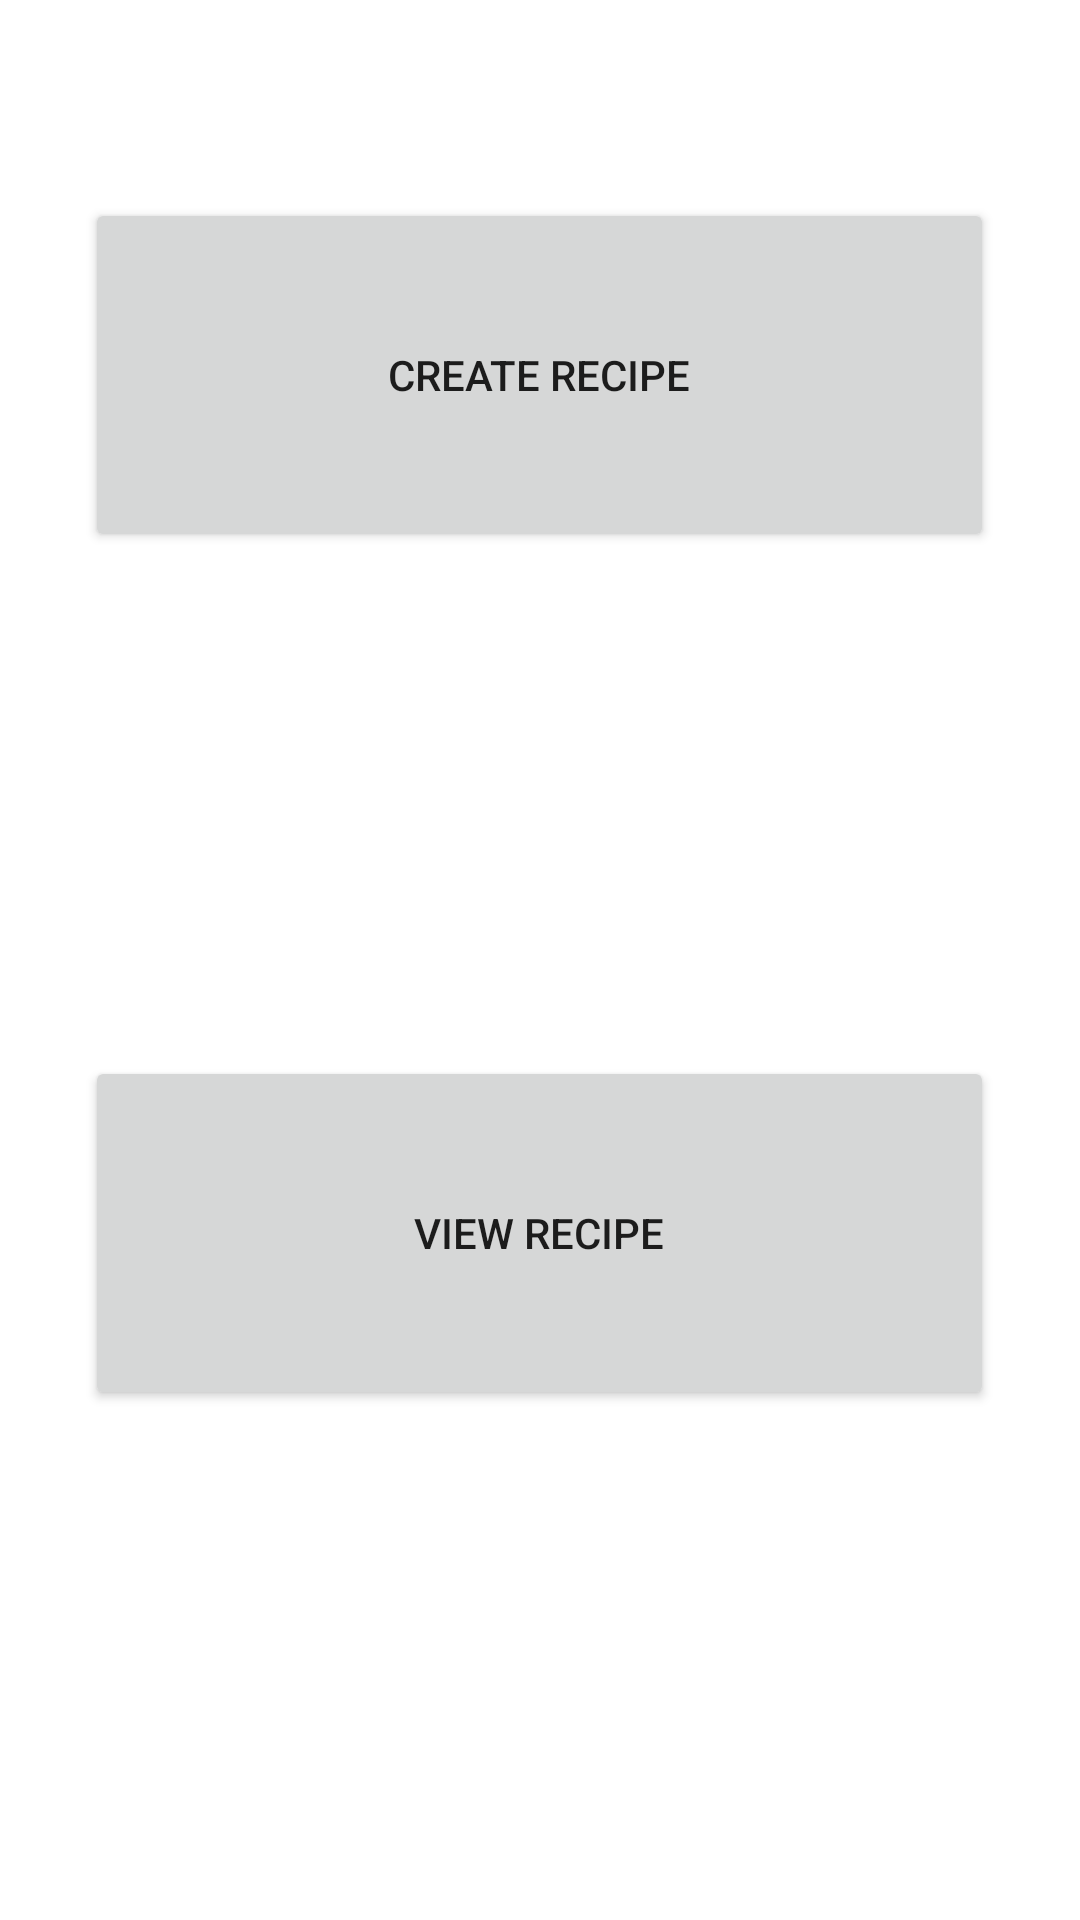

Reconstruct the res/layout file that produces this screen, plus the resources it refers to.
<!-- AndroidManifest.xml: application theme Theme.CS446_Meal_Planner -->
<!-- res/layout/fragment_recipe.xml -->
<?xml version="1.0" encoding="utf-8"?>
<LinearLayout xmlns:android="http://schemas.android.com/apk/res/android"
    xmlns:app="http://schemas.android.com/apk/res-auto"
    xmlns:tools="http://schemas.android.com/tools"
    android:layout_width="match_parent"
    android:layout_height="match_parent"
    android:orientation="vertical"
    tools:context=".ui.recipe.RecipeFragment">

    <Button
        android:id="@+id/create_recipe"
        android:layout_width="303dp"
        android:layout_height="118dp"
        android:layout_marginStart="55dp"
        android:layout_marginTop="66dp"
        android:layout_marginEnd="55dp"
        android:layout_gravity="center"
        android:layout_marginBottom="100dp"
        android:onClick="viewRecipeCreation"
        android:text="Create Recipe"
        app:layout_constraintBottom_toBottomOf="parent"
        app:layout_constraintEnd_toEndOf="parent"
        app:layout_constraintHorizontal_bias="1.0"
        app:layout_constraintStart_toStartOf="parent"
        app:layout_constraintTop_toBottomOf="@+id/view_recipe" />

    <Button
        android:id="@+id/view_recipe"
        android:layout_width="303dp"
        android:layout_height="118dp"
        android:layout_marginStart="55dp"
        android:layout_marginTop="68dp"
        android:layout_marginEnd="55dp"
        android:layout_gravity="center"
        android:layout_marginBottom="104dp"
        android:onClick="viewRecipes"
        android:text="View Recipe"
        app:layout_constraintBottom_toTopOf="@+id/create_recipe"
        app:layout_constraintEnd_toEndOf="parent"
        app:layout_constraintHorizontal_bias="1.0"
        app:layout_constraintStart_toStartOf="parent"
        app:layout_constraintTop_toTopOf="parent" />

</LinearLayout>
<!-- resources referenced by this layout -->
<resources>
  <style name="Theme.CS446_Meal_Planner" parent="Theme.MaterialComponents.DayNight.DarkActionBar">
          
          <item name="colorPrimary">@color/purple_500</item>
          <item name="colorPrimaryVariant">@color/purple_700</item>
          <item name="colorOnPrimary">@color/white</item>
          
          <item name="colorSecondary">@color/teal_200</item>
          <item name="colorSecondaryVariant">@color/teal_700</item>
          <item name="colorOnSecondary">@color/black</item>
          
          <item name="android:statusBarColor" tools:targetApi="l">?attr/colorPrimaryVariant</item>
          
      </style>
  <color name="purple_500">#FF6200EE</color>
  <color name="purple_700">#FF3700B3</color>
  <color name="white">#FFFFFFFF</color>
  <color name="teal_200">#FF03DAC5</color>
  <color name="teal_700">#FF018786</color>
  <color name="black">#FF000000</color>
</resources>
